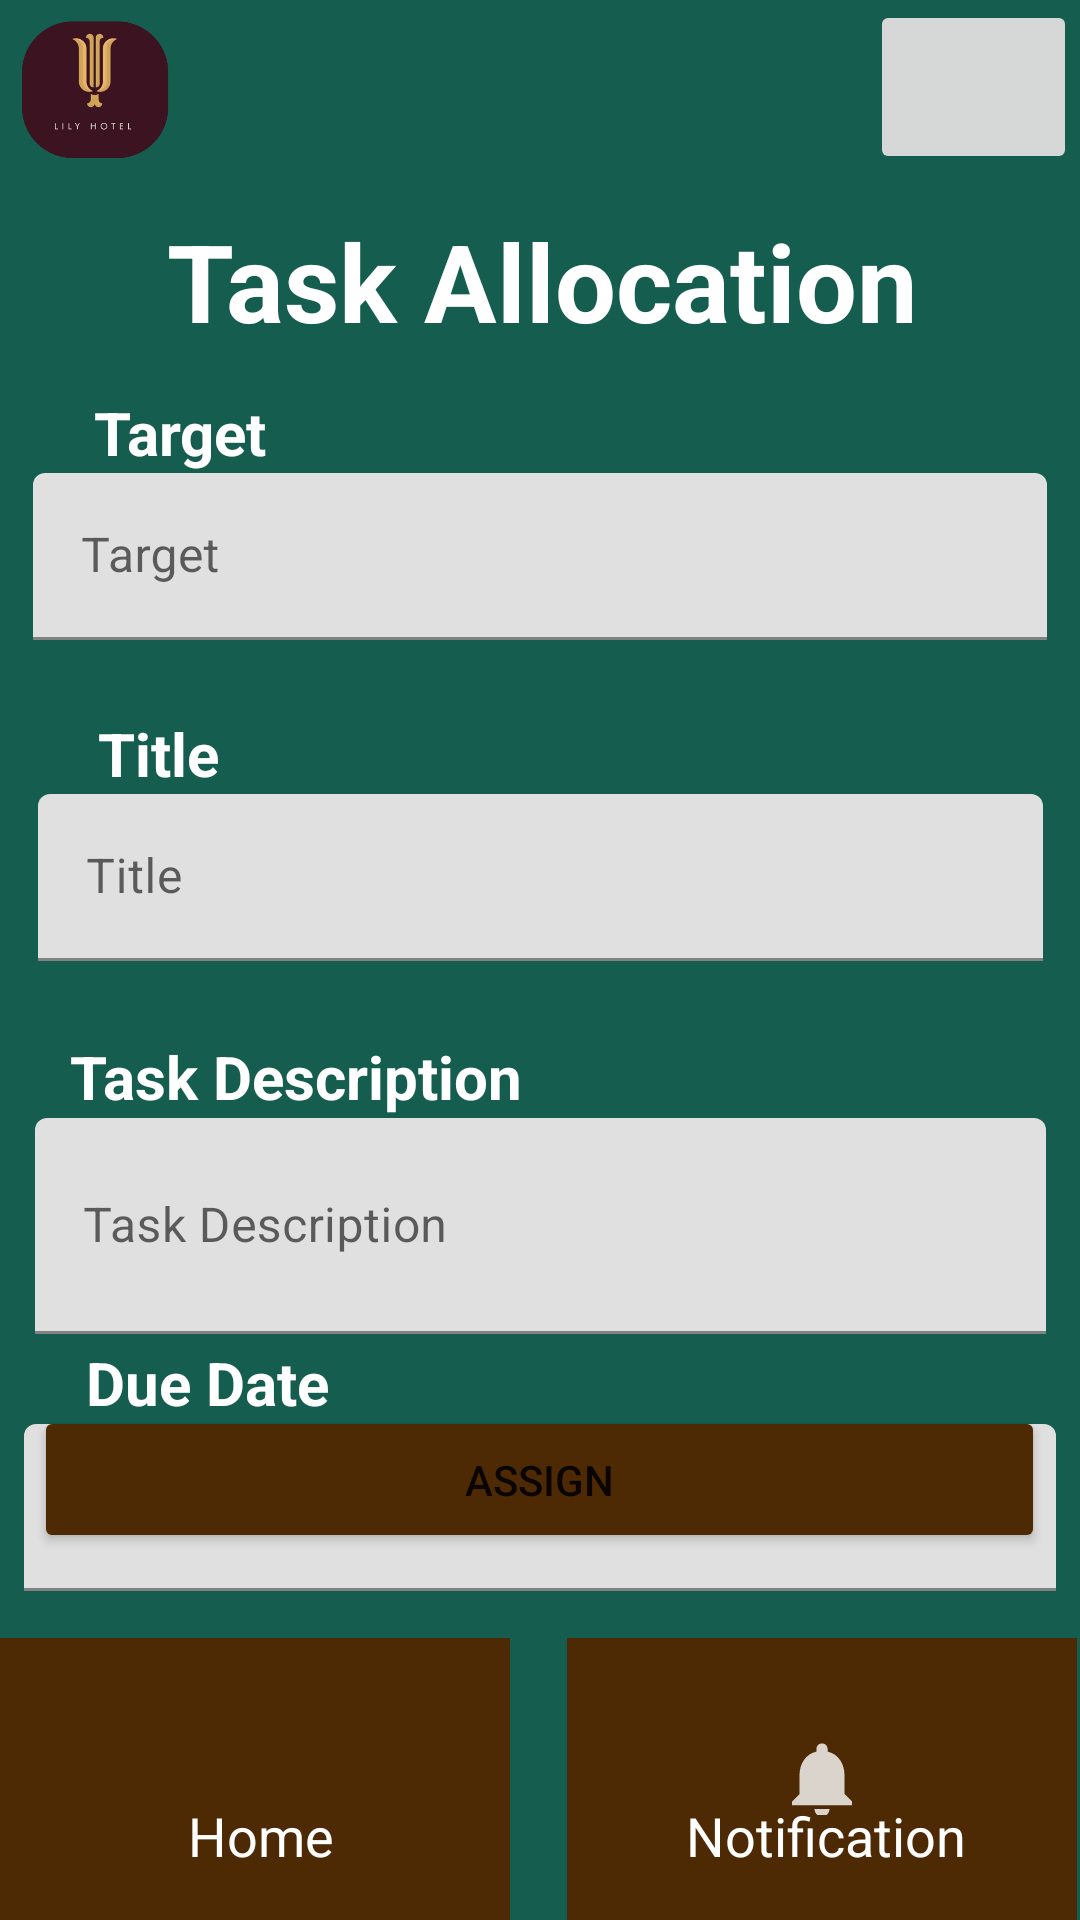

Reconstruct the res/layout file that produces this screen, plus the resources it refers to.
<!-- AndroidManifest.xml: application theme Theme.HotelManagement -->
<!-- res/layout/activity_task_allocation.xml -->
<?xml version="1.0" encoding="utf-8"?>
<androidx.constraintlayout.widget.ConstraintLayout xmlns:android="http://schemas.android.com/apk/res/android"
    xmlns:app="http://schemas.android.com/apk/res-auto"
    xmlns:tools="http://schemas.android.com/tools"
    android:layout_width="match_parent"
    android:layout_height="match_parent"
    android:background="@drawable/gradient_background"
    tools:context=".TaskAllocation">

    <ImageButton
        android:id="@+id/homeBtn8"
        android:layout_width="170dp"
        android:layout_height="94dp"
        android:background="#4E2A04"
        app:layout_constraintBottom_toBottomOf="parent"
        app:layout_constraintEnd_toStartOf="@+id/notificationBtn3"
        app:layout_constraintHorizontal_bias="0.0"
        app:layout_constraintStart_toStartOf="parent"
        app:layout_constraintTop_toBottomOf="@+id/btnTaskAssign"
        app:layout_constraintVertical_bias="1.0"
        app:srcCompat="@drawable/ic_home" />

    <TextView
        android:id="@+id/textView11"
        android:layout_width="wrap_content"
        android:layout_height="wrap_content"
        android:text="Home"
        android:textColor="#FFFFFF"
        android:textSize="18sp"
        app:layout_constraintBottom_toBottomOf="parent"
        app:layout_constraintEnd_toEndOf="@+id/homeBtn8"
        app:layout_constraintHorizontal_bias="0.516"
        app:layout_constraintStart_toStartOf="@+id/homeBtn8"
        app:layout_constraintTop_toTopOf="@+id/homeBtn8"
        app:layout_constraintVertical_bias="0.771" />

    <ImageButton
        android:id="@+id/notificationBtn9"
        android:layout_width="170dp"
        android:layout_height="94dp"
        android:background="#4E2A04"
        app:layout_constraintBottom_toBottomOf="parent"
        app:layout_constraintEnd_toEndOf="parent"
        app:layout_constraintHorizontal_bias="0.995"
        app:layout_constraintStart_toStartOf="parent"
        app:layout_constraintTop_toBottomOf="@+id/btnAnnouncement"
        app:layout_constraintVertical_bias="0.993"
        app:srcCompat="@drawable/ic_notification" />

    <TextView
        android:id="@+id/textView10"
        android:layout_width="wrap_content"
        android:layout_height="wrap_content"
        android:text="Notification"
        android:textColor="#FFFFFF"
        android:textSize="18sp"
        app:layout_constraintBottom_toBottomOf="@+id/notificationBtn9"
        app:layout_constraintEnd_toEndOf="@+id/notificationBtn9"
        app:layout_constraintHorizontal_bias="0.519"
        app:layout_constraintStart_toStartOf="@+id/notificationBtn9"
        app:layout_constraintTop_toTopOf="@+id/notificationBtn9"
        app:layout_constraintVertical_bias="0.771" />

    <ImageView
        android:id="@+id/imageView13"
        android:layout_width="63dp"
        android:layout_height="66dp"
        android:layout_marginBottom="73dp"
        app:layout_constraintBottom_toTopOf="@+id/textView3"
        app:layout_constraintEnd_toEndOf="parent"
        app:layout_constraintHorizontal_bias="0.0"
        app:layout_constraintStart_toStartOf="parent"
        app:layout_constraintTop_toTopOf="parent"
        app:srcCompat="@drawable/hotellogo2" />

    <ImageButton
        android:id="@+id/profileBtn7"
        android:layout_width="69dp"
        android:layout_height="58dp"
        app:layout_constraintBottom_toBottomOf="parent"
        app:layout_constraintEnd_toEndOf="parent"
        app:layout_constraintHorizontal_bias="0.997"
        app:layout_constraintStart_toStartOf="parent"
        app:layout_constraintTop_toTopOf="parent"
        app:layout_constraintVertical_bias="0.0"
        app:srcCompat="@drawable/ic_profile" />

    <Button
        android:id="@+id/btnTaskAssign"
        android:layout_width="337dp"
        android:layout_height="49dp"
        android:text="Assign"
        app:backgroundTint="#4E2A04"
        app:layout_constraintBottom_toBottomOf="parent"
        app:layout_constraintEnd_toEndOf="parent"
        app:layout_constraintHorizontal_bias="0.498"
        app:layout_constraintStart_toStartOf="parent"
        app:layout_constraintTop_toTopOf="parent"
        app:layout_constraintVertical_bias="0.793" />

    <TextView
        android:id="@+id/textView"
        android:layout_width="wrap_content"
        android:layout_height="wrap_content"
        android:text="Task Allocation"
        android:textColor="#FFFFFF"
        android:textSize="36sp"
        android:textStyle="bold"
        app:layout_constraintBottom_toBottomOf="parent"
        app:layout_constraintEnd_toEndOf="parent"
        app:layout_constraintHorizontal_bias="0.508"
        app:layout_constraintStart_toStartOf="parent"
        app:layout_constraintTop_toTopOf="parent"
        app:layout_constraintVertical_bias="0.117" />

    <TextView
        android:id="@+id/textView3"
        android:layout_width="wrap_content"
        android:layout_height="wrap_content"
        android:layout_marginTop="32dp"
        android:text="Target"
        android:textColor="#FFFFFF"
        android:textSize="20sp"
        android:textStyle="bold"
        app:layout_constraintBottom_toTopOf="@+id/inputFieldTarget"
        app:layout_constraintEnd_toEndOf="parent"
        app:layout_constraintHorizontal_bias="0.104"
        app:layout_constraintStart_toStartOf="parent"
        app:layout_constraintTop_toBottomOf="@+id/textView"
        app:layout_constraintVertical_bias="1.0" />

    <TextView
        android:id="@+id/textView6"
        android:layout_width="wrap_content"
        android:layout_height="wrap_content"
        android:layout_marginTop="75dp"
        android:text="Due Date"
        android:textColor="#FFFFFF"
        android:textSize="20sp"
        android:textStyle="bold"
        app:layout_constraintEnd_toEndOf="parent"
        app:layout_constraintHorizontal_bias="0.103"
        app:layout_constraintStart_toStartOf="parent"
        app:layout_constraintTop_toBottomOf="@+id/textView5" />

    <TextView
        android:id="@+id/textView4"
        android:layout_width="wrap_content"
        android:layout_height="wrap_content"
        android:layout_marginTop="80dp"
        android:text="Title"
        android:textColor="#FFFFFF"
        android:textSize="20sp"
        android:textStyle="bold"
        app:layout_constraintBottom_toTopOf="@+id/inputFieldTitle"
        app:layout_constraintEnd_toEndOf="parent"
        app:layout_constraintHorizontal_bias="0.102"
        app:layout_constraintStart_toStartOf="parent"
        app:layout_constraintTop_toBottomOf="@+id/textView3" />

    <TextView
        android:id="@+id/textView5"
        android:layout_width="wrap_content"
        android:layout_height="wrap_content"
        android:layout_marginTop="80dp"
        android:text="Task Description"
        android:textColor="#FFFFFF"
        android:textSize="20sp"
        android:textStyle="bold"
        app:layout_constraintBottom_toTopOf="@+id/inputFieldContent"
        app:layout_constraintEnd_toEndOf="parent"
        app:layout_constraintHorizontal_bias="0.112"
        app:layout_constraintStart_toStartOf="parent"
        app:layout_constraintTop_toBottomOf="@+id/textView4" />

    <com.google.android.material.textfield.TextInputLayout
        android:id="@+id/inputFieldTarget"
        style="@style/Widget.MaterialComponents.TextInputLayout.FilledBox"

        android:layout_width="338dp"
        android:layout_height="77dp"
        android:layout_marginTop="40dp"

        app:endIconMode="clear_text"

        app:helperTextTextColor="@color/white"
        app:layout_constraintEnd_toEndOf="parent"
        app:layout_constraintStart_toStartOf="parent"
        app:layout_constraintTop_toBottomOf="@+id/textView">

        <com.google.android.material.textfield.TextInputEditText
            android:id="@+id/tfTaskTarget"
            android:layout_width="match_parent"
            android:layout_height="wrap_content"
            android:hint="Target"/>

    </com.google.android.material.textfield.TextInputLayout>

    <com.google.android.material.textfield.TextInputLayout
        android:id="@+id/inputFieldTitle"
        style="@style/Widget.MaterialComponents.TextInputLayout.FilledBox"
        android:layout_width="335dp"
        android:layout_height="78dp"
        android:layout_marginTop="30dp"

        app:endIconMode="clear_text"

        app:helperTextTextColor="@color/white"
        app:layout_constraintEnd_toEndOf="parent"
        app:layout_constraintStart_toStartOf="parent"
        app:layout_constraintTop_toBottomOf="@+id/inputFieldTarget">


        <com.google.android.material.textfield.TextInputEditText
            android:id="@+id/tfTaskTitle"
            android:layout_width="match_parent"
            android:layout_height="wrap_content"
            android:hint="Title"/>
    </com.google.android.material.textfield.TextInputLayout>

    <com.google.android.material.textfield.TextInputLayout
        android:id="@+id/inputFieldContent"
        style="@style/Widget.MaterialComponents.TextInputLayout.FilledBox"
        android:layout_width="337dp"
        android:layout_height="72dp"
        android:layout_marginTop="30dp"

        app:endIconMode="clear_text"

        app:helperTextTextColor="@color/white"
        app:layout_constraintEnd_toEndOf="parent"
        app:layout_constraintStart_toStartOf="parent"
        app:layout_constraintTop_toBottomOf="@+id/inputFieldTitle">

        <com.google.android.material.textfield.TextInputEditText
            android:id="@+id/tfTaskDescription"
            android:layout_width="match_parent"
            android:layout_height="match_parent"
            android:hint="Task Description"/>
    </com.google.android.material.textfield.TextInputLayout>

    <com.google.android.material.textfield.TextInputLayout
        android:id="@+id/inputFieldDate"
        style="@style/Widget.MaterialComponents.TextInputLayout.FilledBox"
        android:layout_width="344dp"
        android:layout_height="72dp"
        android:layout_marginTop="30dp"



        app:endIconMode="clear_text"
        app:layout_constraintEnd_toEndOf="parent"
        app:layout_constraintStart_toStartOf="parent"
        app:layout_constraintTop_toBottomOf="@+id/inputFieldContent">

        <com.google.android.material.textfield.TextInputEditText
            android:id="@+id/tfTaskDueDate"
            android:layout_width="match_parent"
            android:layout_height="wrap_content"
            android:hint="Date"/>
    </com.google.android.material.textfield.TextInputLayout>

</androidx.constraintlayout.widget.ConstraintLayout>
<!-- resources referenced by this layout -->
<resources>
  <color name="white">#FFFFFFFF</color>
  <!-- drawable gradient_background (drawable) -->
  <?xml version="1.0" encoding="utf-8"?>
  <selector xmlns:android="http://schemas.android.com/apk/res/android">
  <item>
      <shape>
  
          <gradient
              android:angle="90"
              android:startColor="#145D4F"
              android:endColor="#145D4F"
              android:type="linear"/>
      </shape>
  </item>
  </selector>
  <!-- drawable hotellogo2: png bitmap (drawable, 56995 bytes) -->
  <!-- drawable ic_notification: png bitmap (drawable-hdpi, 267 bytes) -->
  <style name="Theme.HotelManagement" parent="Theme.MaterialComponents.DayNight.NoActionBar">
          
          <item name="colorPrimary">@color/purple_500</item>
          <item name="colorPrimaryVariant">@color/purple_700</item>
          <item name="colorOnPrimary">@color/white</item>
          
          <item name="colorSecondary">@color/teal_200</item>
          <item name="colorSecondaryVariant">@color/teal_700</item>
          <item name="colorOnSecondary">@color/black</item>
          
          <item name="android:statusBarColor" tools:targetApi="l">?attr/colorPrimaryVariant</item>
          
      </style>
  <color name="purple_500">#FF6200EE</color>
  <color name="purple_700">#FF3700B3</color>
  <color name="teal_200">#FF03DAC5</color>
  <color name="teal_700">#FF018786</color>
  <color name="black">#FF000000</color>
</resources>
